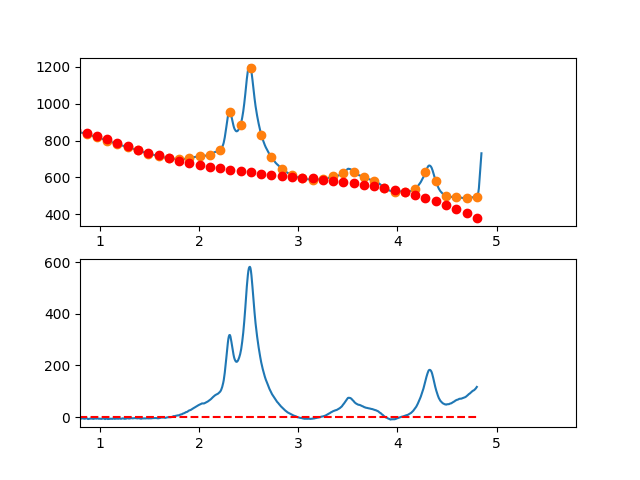

Data behind this chart, as committed beside it:
3.497376620970942263e-01, -8.766506668065403574e+00
3.549127125818158923e-01, -5.635339699958194615e+00
3.600877630665375029e-01, -4.068080711348216028e+00
3.652628135512591134e-01, -2.377695801922527608e+00
3.704378640359806685e-01, -2.021510713672114434e-01
3.756129145207023345e-01, 1.006587380630548978e+00
3.807879650054239451e-01, 7.065534543843341453e-01
3.859630154901455557e-01, 2.474781050207411681e+00
3.911380659748671662e-01, 4.077304068413013738e+00
3.963131164595887768e-01, 4.768156409314428856e+00
4.014881669443103873e-01, 4.379371973225147485e+00
4.066632174290319424e-01, 4.956984660458488179e+00
4.118382679137536084e-01, 6.215028371327662171e+00
4.170133183984752190e-01, 6.516537006146108979e+00
4.221883688831968295e-01, 8.756544465226966167e+00
4.273634193679184401e-01, 7.010084648883776026e+00
4.325384698526400507e-01, 5.909191457429642469e+00
4.377135203373616612e-01, 6.540898791177937710e+00
4.428885708220832718e-01, 8.298240550442301355e+00
4.480636213068048823e-01, 7.892250635535674519e+00
4.532386717915264929e-01, 9.363962946771607676e+00
4.584137222762481034e-01, 1.018541138446323657e+01
4.635887727609697140e-01, 9.291629848924003454e+00
4.687638232456912690e-01, 8.714652240467216870e+00
4.739388737304129906e-01, 9.367512459406043490e+00
4.791139242151345456e-01, 8.857244406054292085e+00
4.842889746998561562e-01, 8.218881980724631831e+00
4.894640251845778223e-01, 8.850459083730811471e+00
4.946390756692994328e-01, 7.972009615386127734e+00
4.998141261540209879e-01, 7.522567476003587217e+00
5.049891766387426539e-01, 9.183166565896954125e+00
5.101642271234642090e-01, 8.411840785379581575e+00
5.153392776081858750e-01, 8.974624034764246971e+00
5.205143280929074301e-01, 1.008555021436450261e+01
5.256893785776289851e-01, 8.872653224493888047e+00
5.308644290623507622e-01, 8.023966965465319845e+00
5.360394795470723173e-01, 6.622525337592719552e+00
5.412145300317938723e-01, 5.424362241189101042e+00
5.463895805165155384e-01, 7.837511576567749216e+00
5.515646310012372044e-01, 8.408007244041641570e+00
5.567396814859587595e-01, 8.420883143924811520e+00
5.619147319706804256e-01, 6.627519552822263904e+00
5.670897824554018696e-01, 4.943682252506505392e+00
5.722648329401235356e-01, 5.626483401042719379e+00
5.774398834248452017e-01, 5.329035156495933734e+00
5.826149339095667568e-01, 3.731449676930083115e+00
5.877899843942884228e-01, 3.224839120411161275e+00
5.929650348790099779e-01, 3.161315645003128338e+00
5.981400853637316439e-01, 1.226991408771255010e+00
6.033151358484533100e-01, 9.489785697802517461e-01
6.084901863331748650e-01, 2.513892860947635199e-01
6.136652368178964201e-01, 2.863357157799555353e-01
6.188402873026181972e-01, -4.606998309986920503e-02
6.240153377873396412e-01, -2.937156524791362244e-01
6.291903882720613073e-01, -1.258489134293654388e+00
6.343654387567828623e-01, -1.034278270478921513e+00
6.395404892415045284e-01, -7.349709029688256123e-01
6.447155397262261944e-01, -6.654548736997867309e-01
6.498905902109477495e-01, 1.118381975393731409e+00
6.550656406956693045e-01, 1.109651802376106389e+00
6.602406911803910816e-01, 8.194667653125407014e-01
... 809 more rows
